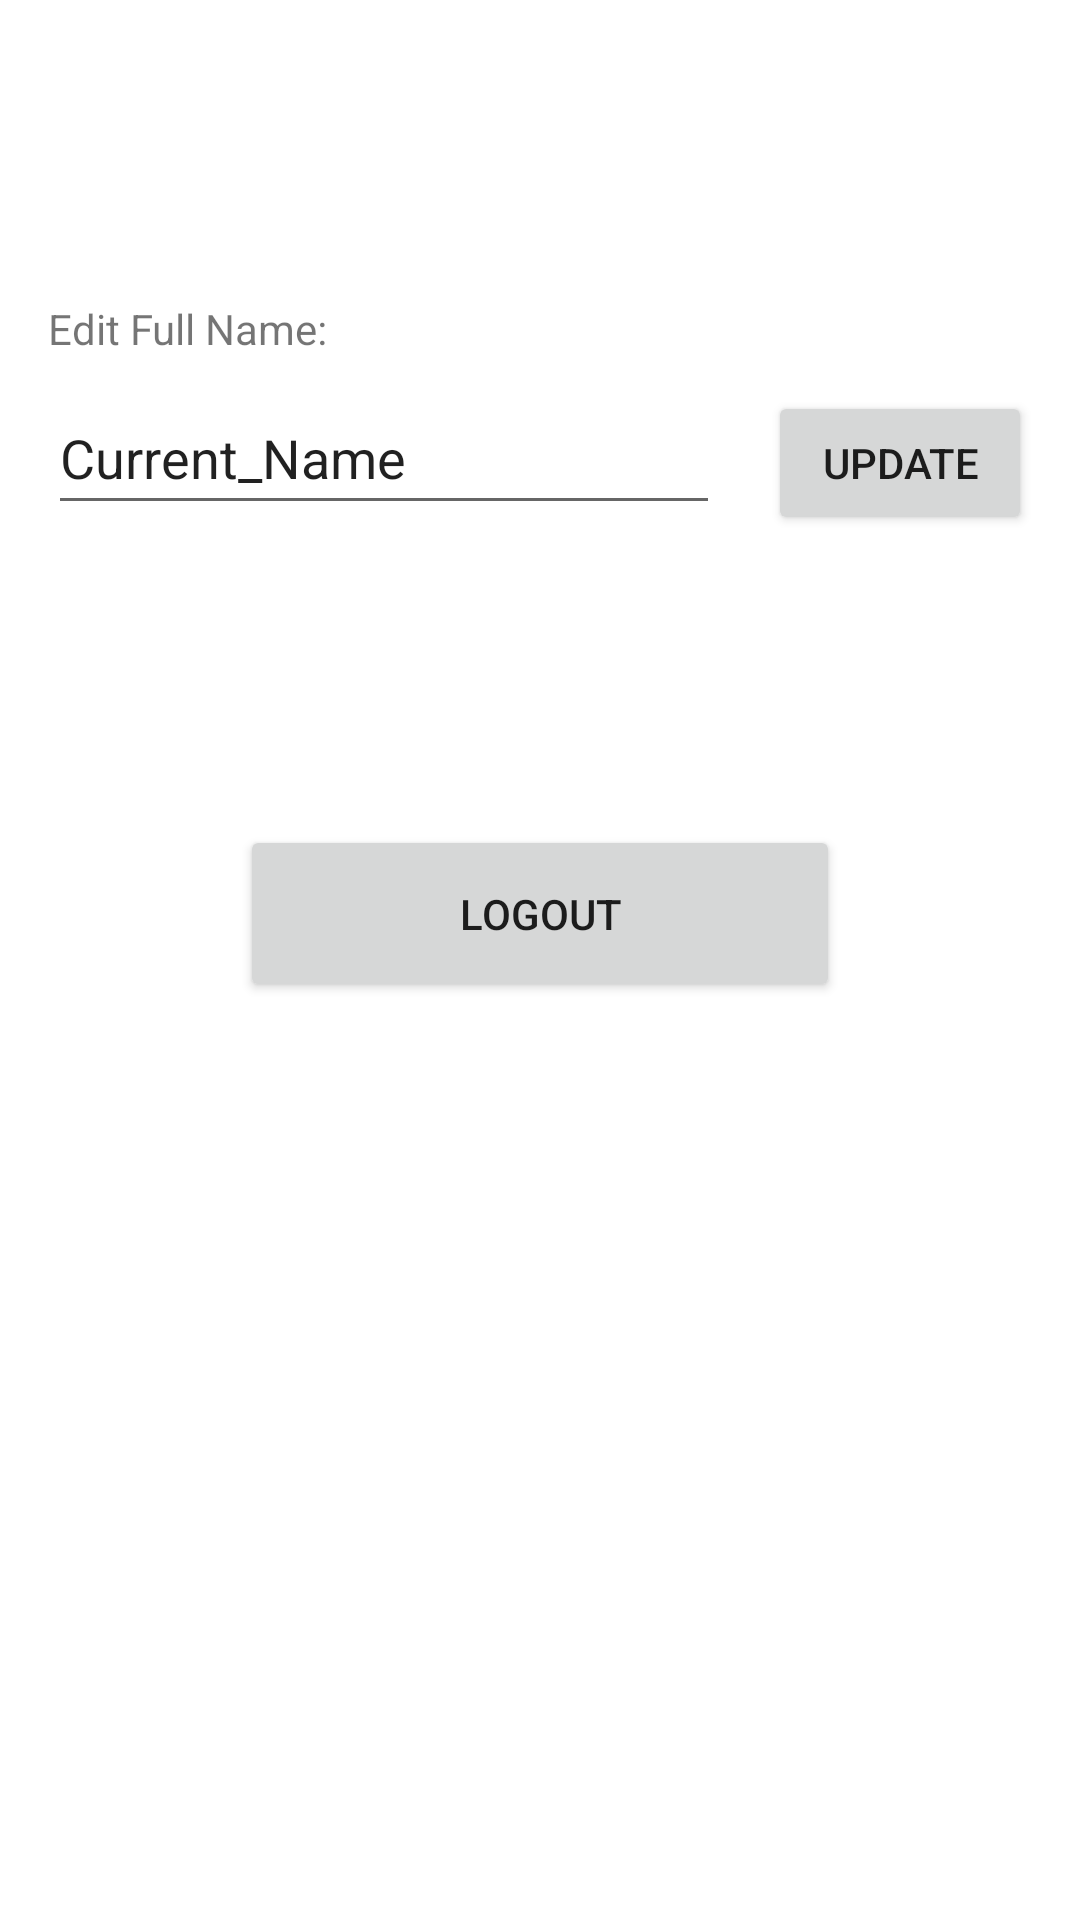

Write the Android layout XML for this screen, with the resource values it uses.
<!-- AndroidManifest.xml: application theme Theme.B07project -->
<!-- res/layout/activity_account.xml -->
<?xml version="1.0" encoding="utf-8"?>
<androidx.constraintlayout.widget.ConstraintLayout xmlns:android="http://schemas.android.com/apk/res/android"
    xmlns:app="http://schemas.android.com/apk/res-auto"
    xmlns:tools="http://schemas.android.com/tools"
    android:layout_width="match_parent"
    android:layout_height="match_parent"
    tools:context=".AccountActivity">

    <TextView
        android:id="@+id/textView"
        android:layout_width="wrap_content"
        android:layout_height="wrap_content"
        android:layout_marginStart="16dp"
        android:layout_marginTop="100dp"
        android:text="Edit Full Name:"
        app:layout_constraintStart_toStartOf="parent"
        app:layout_constraintTop_toTopOf="parent" />

    <Button
        android:id="@+id/update_name_button"
        android:layout_width="wrap_content"
        android:layout_height="wrap_content"
        android:layout_marginEnd="16dp"
        android:onClick="updateName"
        android:text="Update"
        app:layout_constraintBaseline_toBaselineOf="@+id/editTextTextPersonName"
        app:layout_constraintEnd_toEndOf="parent" />

    <EditText
        android:id="@+id/editTextTextPersonName"
        android:layout_width="0dp"
        android:layout_height="wrap_content"
        android:layout_marginStart="16dp"
        android:layout_marginTop="8dp"
        android:layout_marginEnd="16dp"
        android:ems="10"
        android:inputType="textPersonName"
        android:minHeight="48dp"
        android:text="Current_Name"
        app:layout_constraintEnd_toStartOf="@+id/update_name_button"
        app:layout_constraintHorizontal_bias="0.0"
        app:layout_constraintStart_toStartOf="parent"
        app:layout_constraintTop_toBottomOf="@+id/textView" />

    <Button
        android:id="@+id/logout_button"
        android:layout_width="0dp"
        android:layout_height="59dp"
        android:layout_marginStart="80dp"
        android:layout_marginTop="100dp"
        android:layout_marginEnd="80dp"
        android:onClick="logOut"
        android:text="Logout"
        app:layout_constraintEnd_toEndOf="parent"
        app:layout_constraintHorizontal_bias="0.5"
        app:layout_constraintStart_toStartOf="parent"
        app:layout_constraintTop_toBottomOf="@+id/editTextTextPersonName" />
</androidx.constraintlayout.widget.ConstraintLayout>
<!-- resources referenced by this layout -->
<resources>
  <style name="Theme.B07project" parent="Theme.MaterialComponents.DayNight.DarkActionBar">
          
          <item name="colorPrimary">@color/purple_500</item>
          <item name="colorPrimaryVariant">@color/purple_700</item>
          <item name="colorOnPrimary">@color/white</item>
          
          <item name="colorSecondary">@color/teal_200</item>
          <item name="colorSecondaryVariant">@color/teal_700</item>
          <item name="colorOnSecondary">@color/black</item>
          
          <item name="android:statusBarColor" tools:targetApi="l">?attr/colorPrimaryVariant</item>
          
      </style>
  <!-- not gathered from this repository: default colours our renderer supplied (Android Studio template values) -->
  <color name="purple_500">#FF6200EE</color>
  <color name="purple_700">#FF3700B3</color>
  <color name="teal_200">#FF03DAC5</color>
  <color name="teal_700">#FF018786</color>
  <color name="black">#FF000000</color>
  <color name="white">#FFFFFFFF</color>
</resources>
